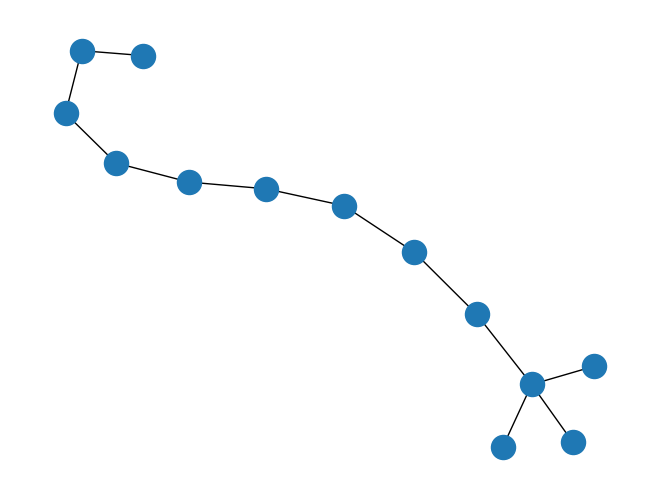

Recreate this plot in Python.

__docformat__ = "restructuredtext en"

from copy import deepcopy

import matplotlib.pyplot as plt
import networkx as nx
from networkx import Graph

class PrintGraph(Graph):
    """
    Example subclass of the Graph class.

    Prints activity log to file or standard output.
    """

    def __init__(self, data=None, name='', file=None, **attr):
        Graph.__init__(self, data=data, name=name, **attr)
        if file is None:
            import sys
            self.fh = sys.stdout
        else:
            self.fh = open(file, 'w')

    def add_node(self, n, attr_dict=None, **attr):
        Graph.add_node(self, n, attr_dict=attr_dict, **attr)
        self.fh.write("Add node: %s\n" % n)

    def add_nodes_from(self, nodes, **attr):
        for n in nodes:
            self.add_node(n, **attr)

    def remove_node(self, n):
        Graph.remove_node(self, n)
        self.fh.write("Remove node: %s\n" % n)

    def remove_nodes_from(self, nodes):
        for n in nodes:
            self.remove_node(n)

    def add_edge(self, u, v, attr_dict=None, **attr):
        Graph.add_edge(self, u, v, attr_dict=attr_dict, **attr)
        self.fh.write("Add edge: %s-%s\n" % (u, v))

    def add_edges_from(self, ebunch, attr_dict=None, **attr):
        for e in ebunch:
            u, v = e[0:2]
            self.add_edge(u, v, attr_dict=attr_dict, **attr)

    def remove_edge(self, u, v):
        Graph.remove_edge(self, u, v)
        self.fh.write("Remove edge: %s-%s\n" % (u, v))

    def remove_edges_from(self, ebunch):
        for e in ebunch:
            u, v = e[0:2]
            self.remove_edge(u, v)

    def clear(self):
        Graph.clear(self)
        self.fh.write("Clear graph\n")


if __name__ == '__main__':
    G = PrintGraph()
    G.add_node('foo')
    G.add_nodes_from('bar', weight=8)
    G.remove_node('b')
    G.remove_nodes_from('ar')
    print("Nodes in G: ", G.nodes(data=True))
    G.add_edge(0, 1, weight=10)
    print("Edges in G: ", G.edges(data=True))
    G.remove_edge(0, 1)
    G.add_edges_from(zip(range(0, 3), range(1, 4)), weight=10)
    print("Edges in G: ", G.edges(data=True))
    G.remove_edges_from(zip(range(0, 3), range(1, 4)))
    print("Edges in G: ", G.edges(data=True))

    G = PrintGraph()
    nx.add_path(G, range(10))
    nx.add_star(G, range(9, 13))
    nx.draw(G)
    plt.show()
